Photos from the image-classification dataset "data_chia" in the GitHub repository DAONGOCNAMM523100037/he-thong-phan-loai-san-pham. Its 4 classes are: ca phe, mi an lien, nuoc uong, thuc an.

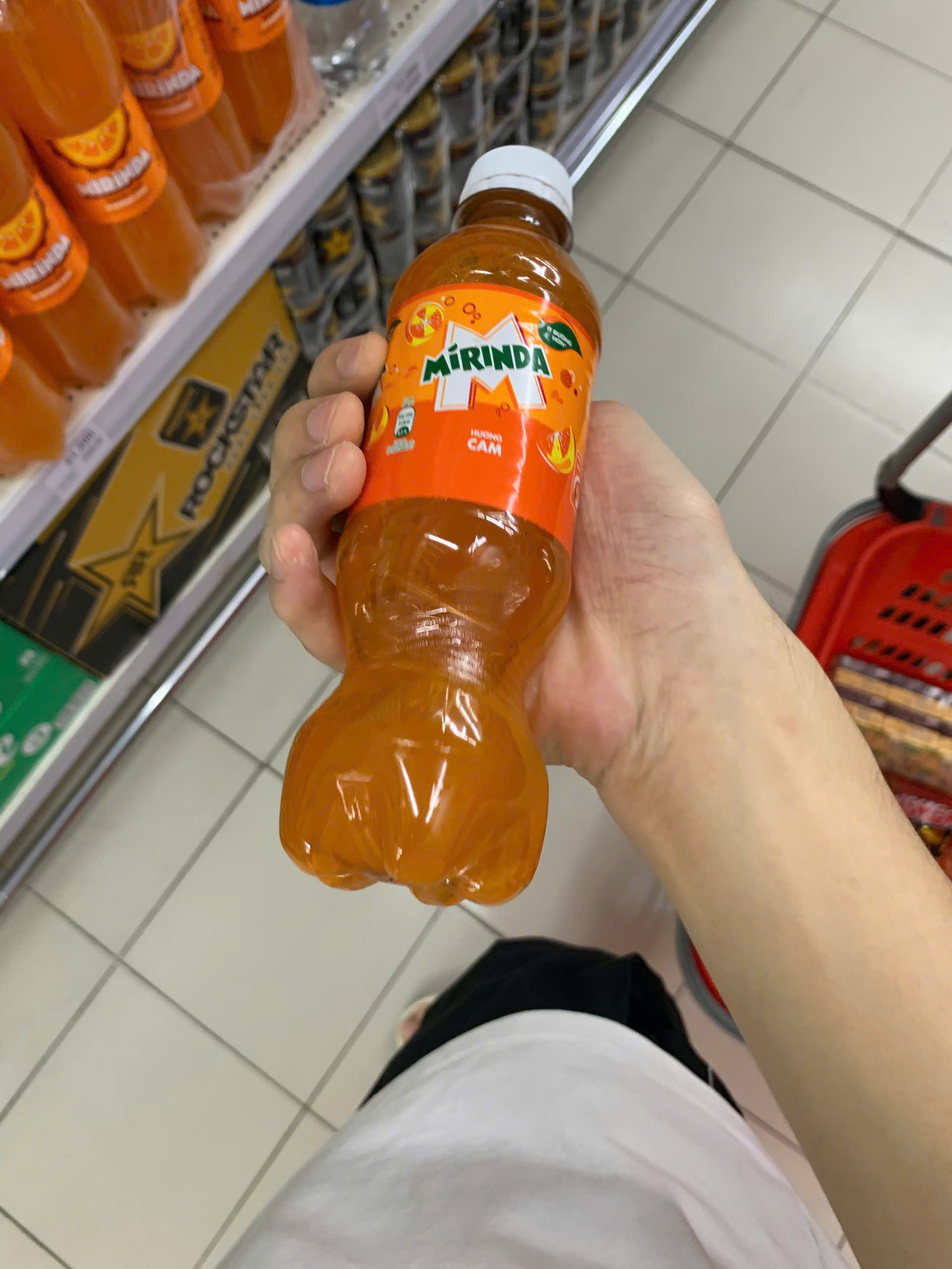
Label: nuoc uong

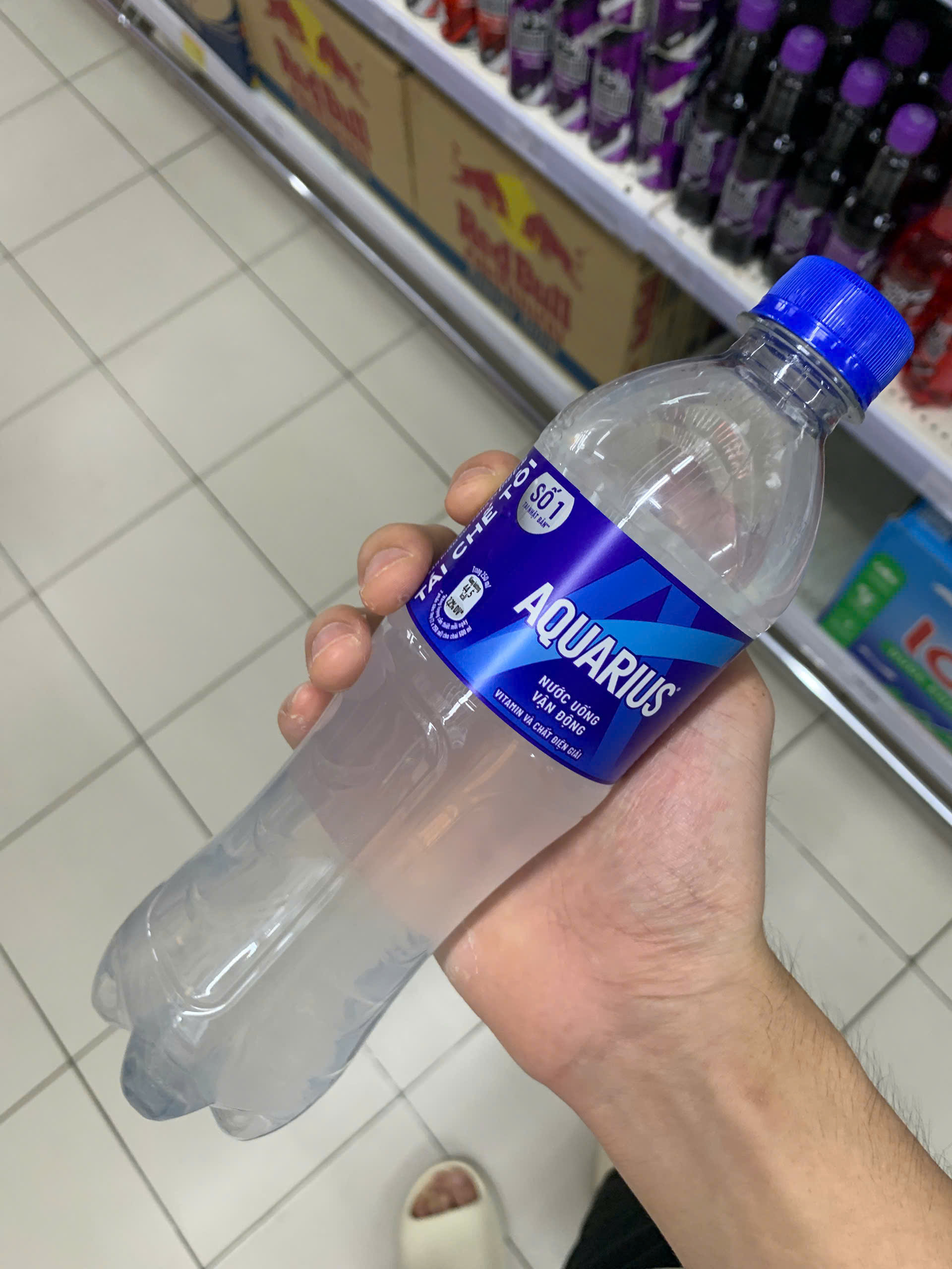
Label: nuoc uong

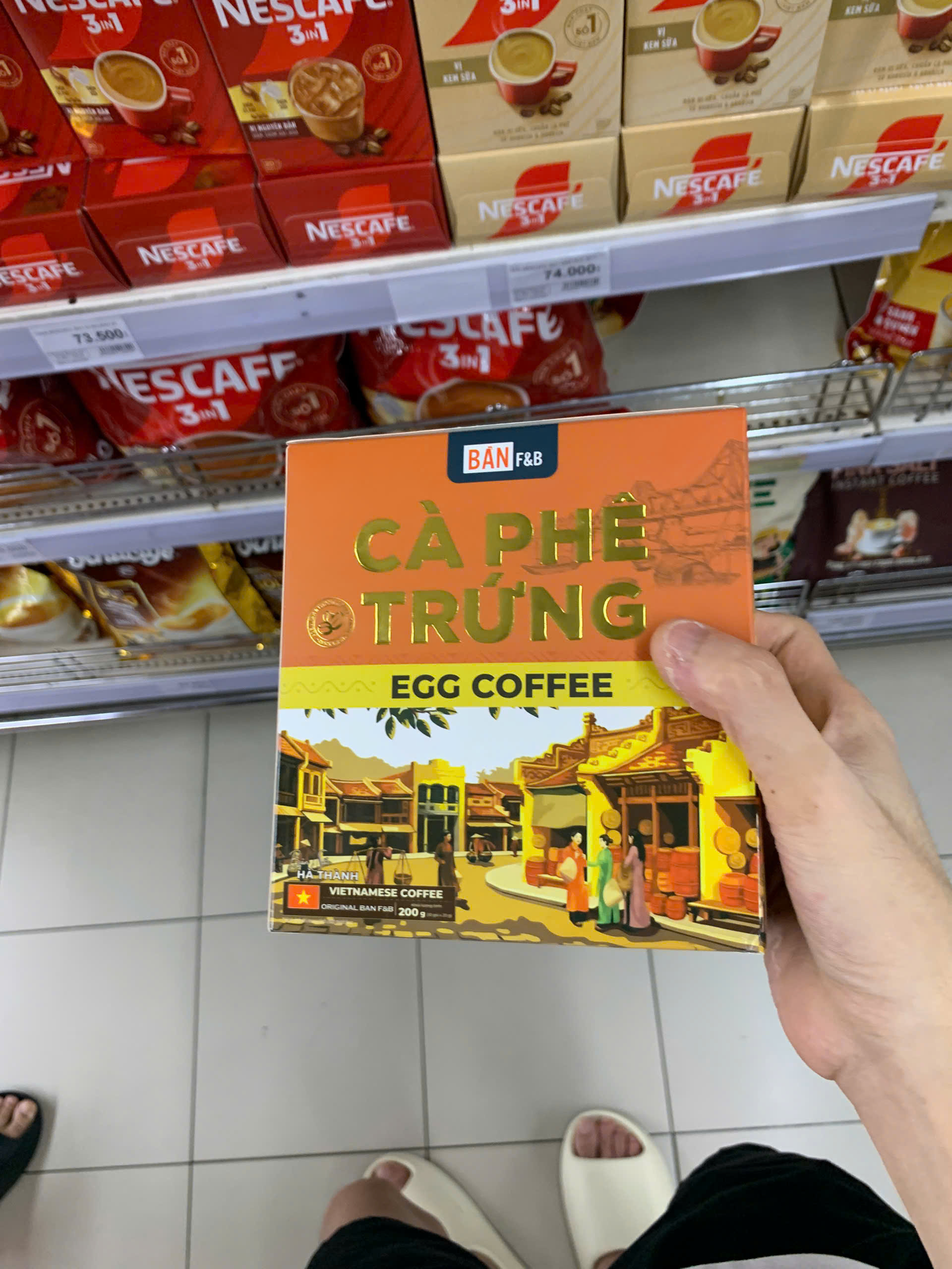
Label: ca phe

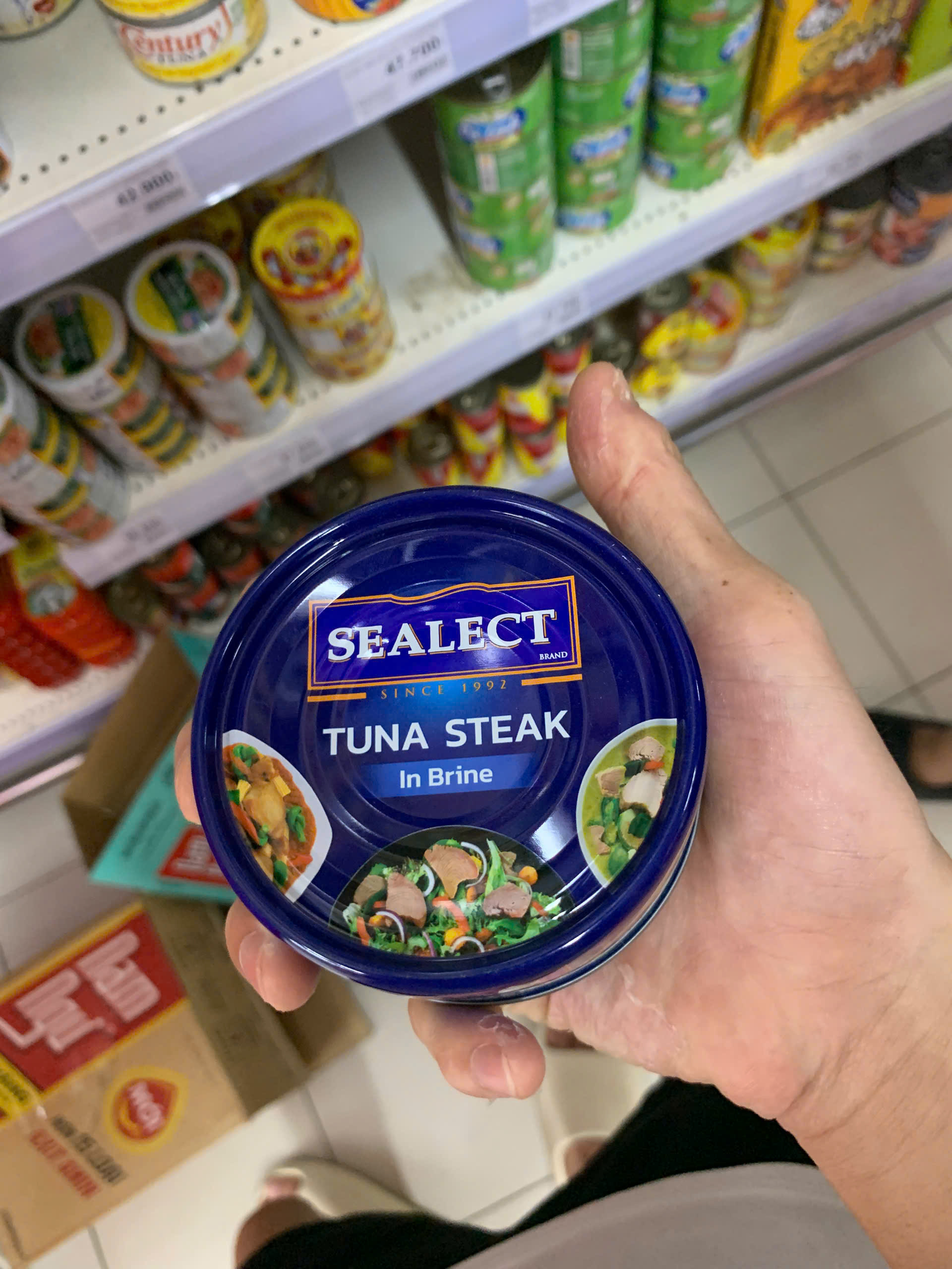
Label: thuc an

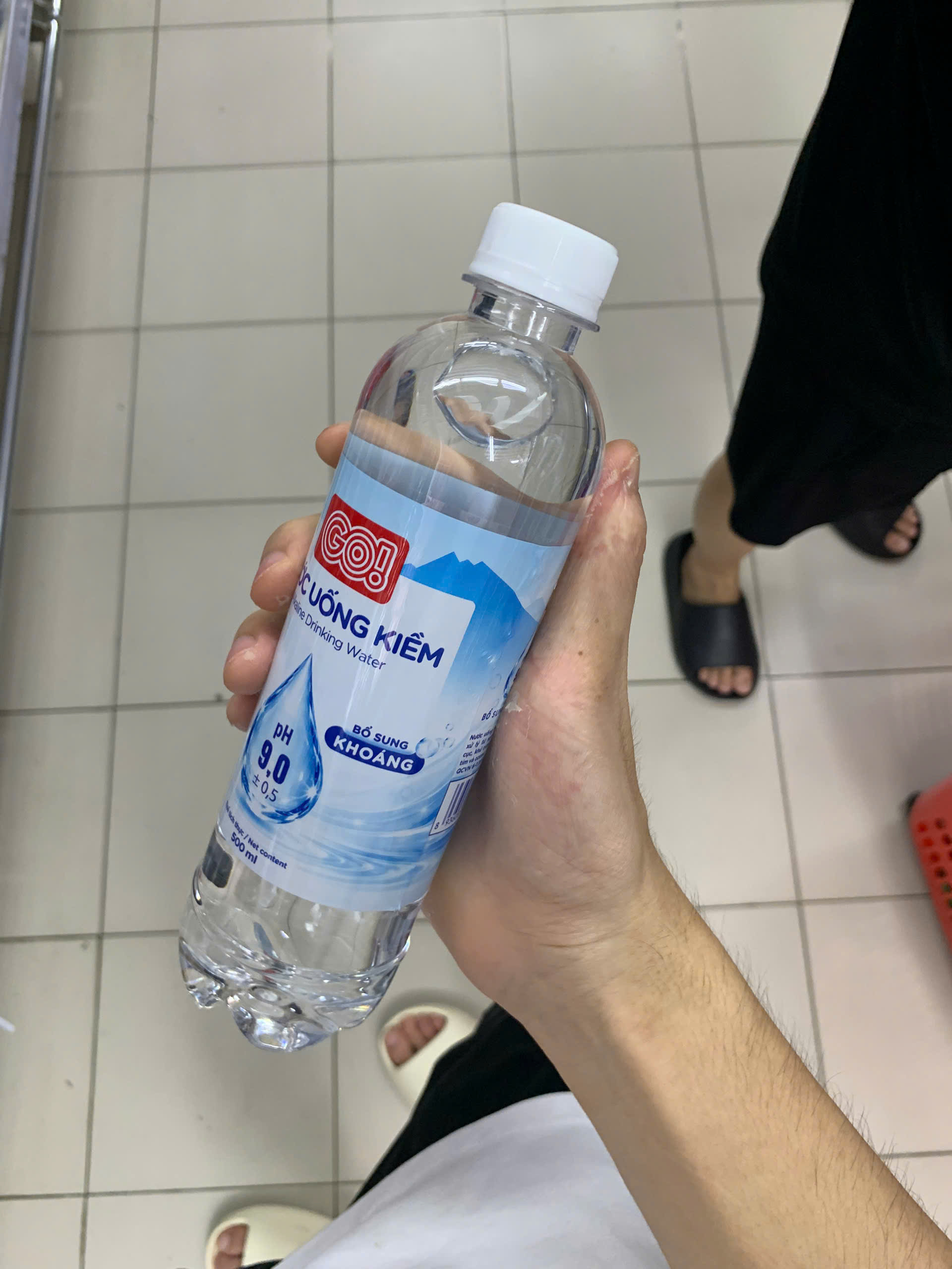
Label: nuoc uong

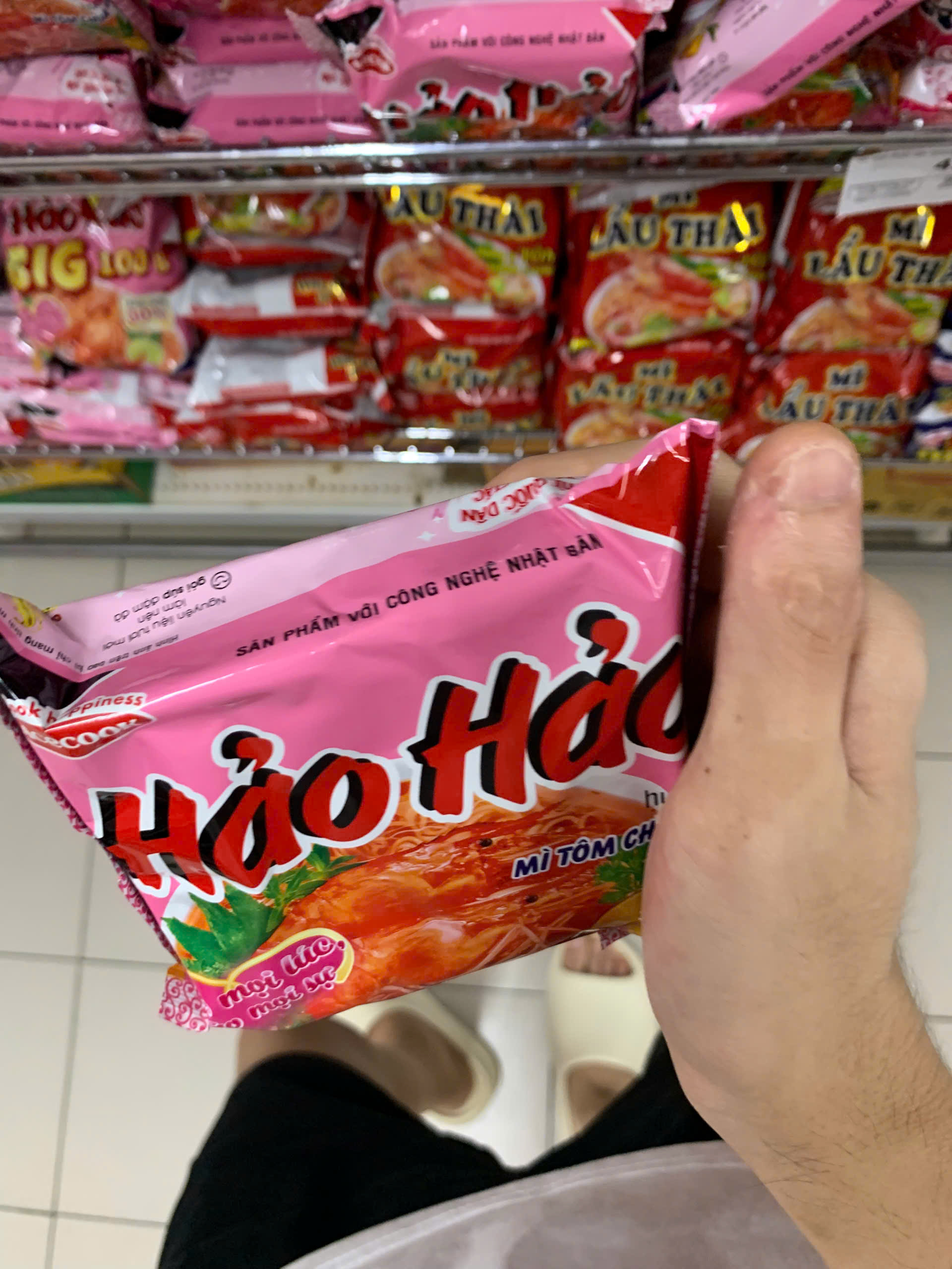
Label: mi an lien
